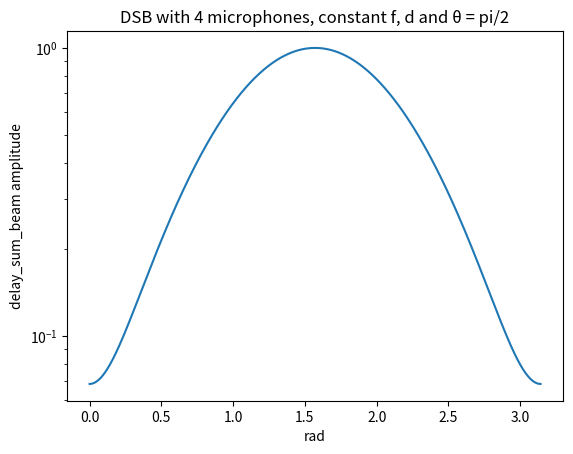
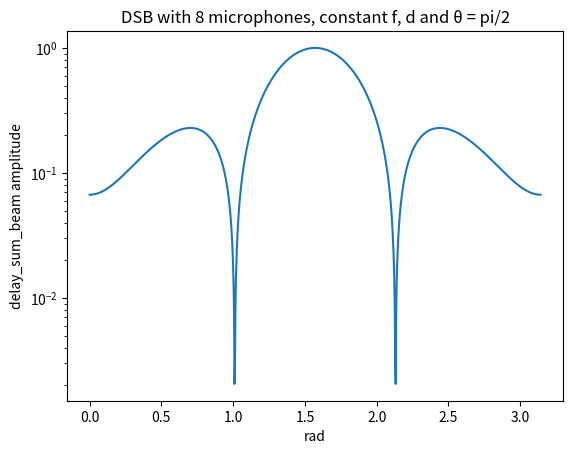
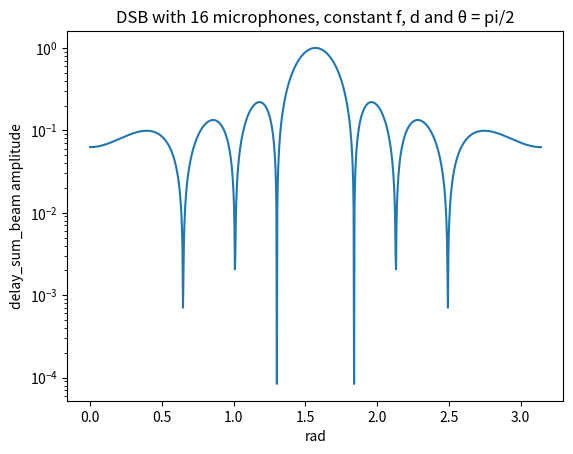
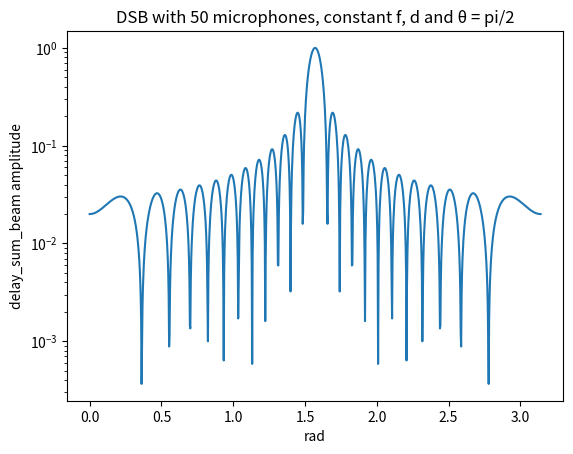
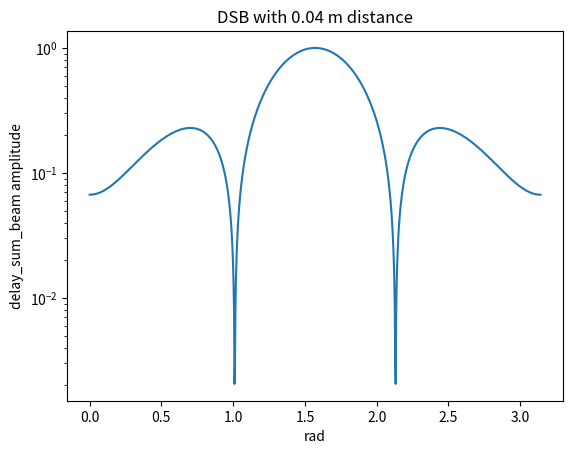
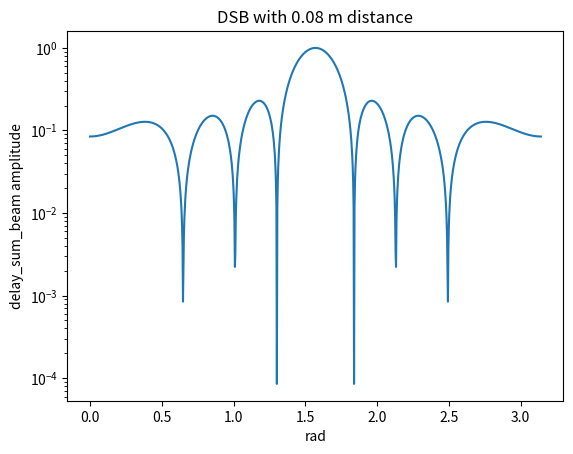
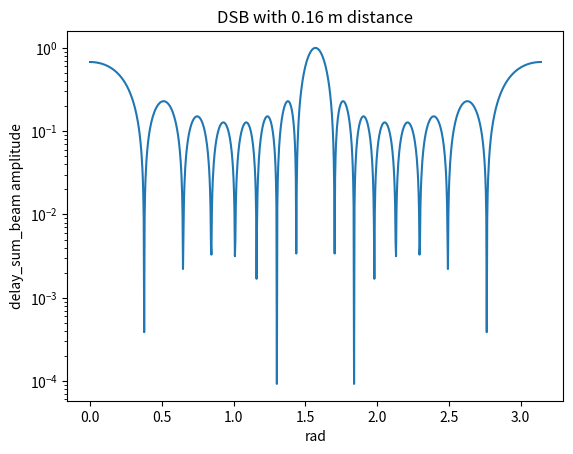
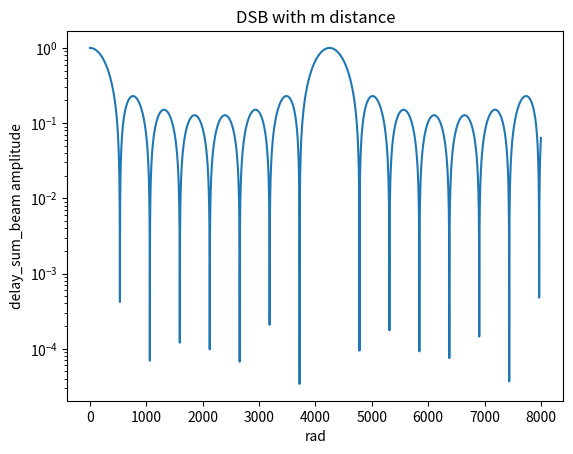
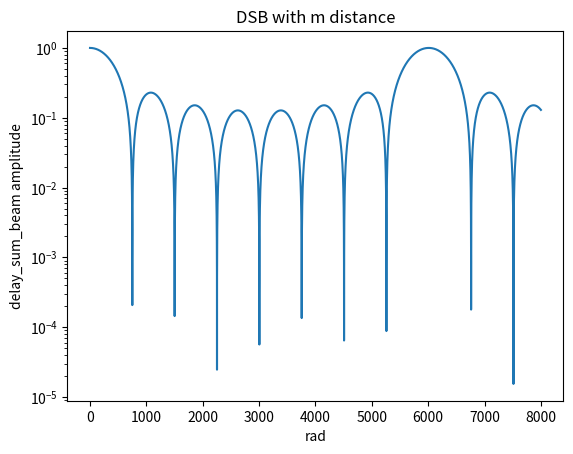
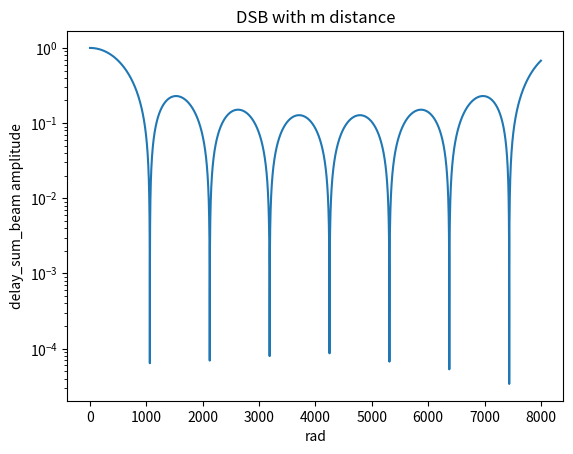

Python code for these plots, in order:

import math
import scipy
import matplotlib.pyplot as plt
import numpy as np

## constants

c = 340 ## m/s, lambda = 0.17m
theta_s = math.pi/2 ## rad
freq = 2000 #kHz
N = [4, 8, 16, 50] ##  number of mics
d = 0.04 ## cm

figure_counter = 0


radians = list(np.linspace(0, math.pi, 1000))
 
## TASK 1)

delay_sum_beam = []
for number in N:
    temporary = []
    for theta in radians:
        cons = (1 / number) * math.sin((number / 2) * 2 * math.pi * freq / c * d * (math.cos(theta) - math.cos(theta_s)))
        cons = cons/(math.sin((1/2) * 2*math.pi*freq/c * d*(math.cos(theta) - math.cos(theta_s))))
        temporary.append(cons)
    delay_sum_beam.append(temporary)


for i in range(len(N)):
    figure_counter += 1
    plt.figure(figure_counter)
    fig = plt.figure(figure_counter)
    ax = fig.add_subplot(111)
    ax.set_yscale('log')
    plt.plot(radians, abs(np.array(delay_sum_beam[i])))
    plt.title("DSB with " + str(N[i]) + " microphones, constant f, d and θ = pi/2") 
    plt.xlabel("rad")
    plt.ylabel("delay_sum_beam amplitude")
    # plt.savefig("Figures/1/delay_sum_beam[" + str(i) + "].png")

 

## TASK 2)

distance = [0.04, 0.08, 0.16]

delay_sum_beam = []
for dist in distance:
    temporary = []
    for theta in radians:
        cons = (1 / N[1]) * math.sin((N[1] / 2) * 2 * math.pi * freq / c * dist * (math.cos(theta) - math.cos(theta_s)))
        cons = cons/(math.sin((1/2) * 2*math.pi*freq/c * dist*(math.cos(theta) - math.cos(theta_s))))
        temporary.append(cons)
    delay_sum_beam.append(temporary)


for i in range(len(distance)):
    figure_counter += 1
    fig = plt.figure(figure_counter)
    ax = fig.add_subplot(111)
    ax.set_yscale('log')
    plt.plot(radians, abs(np.array(delay_sum_beam[i])))
    plt.title("DSB with " + str(distance[i]) + " m distance")
    plt.xlabel("rad")
    plt.ylabel("delay_sum_beam amplitude")
    # plt.savefig("Figures/1/2_delay_sum_beam[" + str(i) + "].png")
 

## TASK 3)

d = distance[1]
N = N[1]

radians = [0, math.pi/4, math.pi/3]
freqs = list(np.linspace(1, 8000, 16000))

delay_sum_beam = []
for rads in radians:
    temporary = []
    for freq in freqs:
        cons = (1 / N) * math.sin((N / 2) * 2 * math.pi * freq / c * d * (math.cos(rads) - math.cos(theta_s)))
        cons = cons/(math.sin((1/2) * 2*math.pi*freq/c * d*(math.cos(rads) - math.cos(theta_s))))
        temporary.append(cons)
    delay_sum_beam.append(temporary)

for i in range(len(radians)):
    figure_counter += 1
    fig = plt.figure(figure_counter)
    ax = fig.add_subplot(111)
    ax.set_yscale('log')
    plt.plot(freqs, abs(np.array(delay_sum_beam[i])))
    plt.title("DSB with m distance")
    plt.xlabel("rad")
    plt.ylabel("delay_sum_beam amplitude")
    # plt.savefig("Figures/1/3_delay_sum_beam[" + str(i) + "].png")

plt.show()